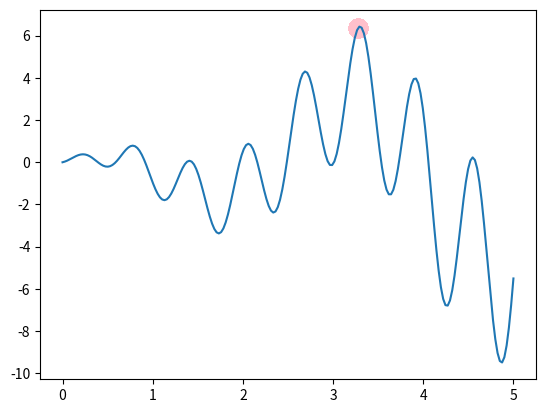

Generate this figure with matplotlib:
import numpy as np 
import matplotlib.pyplot as plt

DNA_SIZE = 10    #DNA length
POP_SIZE = 100   #the whole population size
CROSS_RATE = 0.8 #mating probability
MUTATION_RATE = 0.003
N_GENERATIONS = 200
X_BOUND = [0,5] #x axis upper and lower bounds

#the original func
def F(x):return np.sin(10*x)*x + np.cos(2*x)*x

#get fitness func
def get_fitness(pred):
	return pred+1e-3-np.min(pred)

def translateDNA(pop):
	#first convert binary to decimal
	pop = pop.dot(2**np.arange(DNA_SIZE)[::-1])
	#then normalize it to a range(0,5)
	pop = pop/float(2**DNA_SIZE-1) * X_BOUND[1]
	#finally it becomes the type [1,100]
	return pop

def select(pop,fitness):
	idx = np.random.choice(POP_SIZE,POP_SIZE,True,fitness/fitness.sum())
	return pop[idx]

def crossover(parent,pop): #mating process(genes crossover)
	if np.random.rand() < CROSS_RATE:
		i_ = np.random.randint(0,POP_SIZE,size = 1)
		choose = np.random.randint(0,2,size = DNA_SIZE).astype(np.bool);
		parent[choose] = pop[i_,choose]
	return parent

def mutation(child):
	for e in child:
		if np.random.rand() < MUTATION_RATE:
			e = 1 if e == 0 else 0
	return child


pop = np.random.randint(0,2,size=(POP_SIZE,DNA_SIZE))

plt.ion()
x = np.linspace(X_BOUND[0],X_BOUND[1],200)
plt.plot(x,F(x))

for _ in range(N_GENERATIONS):
	f_value = F(translateDNA(pop))
	
	if 'sca' in globals():sca.remove()
	sca = plt.scatter(translateDNA(pop),f_value,s=200,lw=0,c='pink',alpha=0.5);plt.pause(0.05)

	fitness = get_fitness(f_value)

	pop = select(pop,fitness)

	pop_copy = pop.copy()
	for parent in pop:
		child = crossover(parent,pop)
		child = mutation(child) #???????? what if when crossover fails but mutate success
		parent = child


plt.ioff();plt.show()
